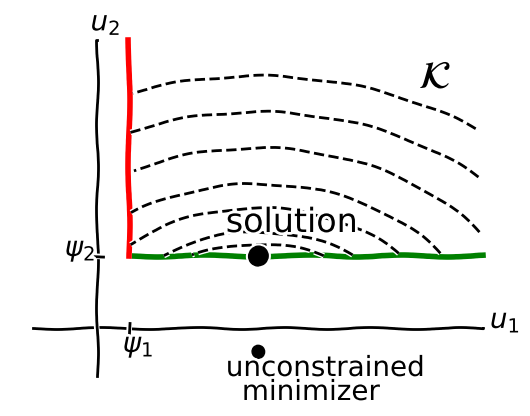

The script that saved this image:
import numpy as np
import matplotlib.pyplot as plt

plt.xkcd()

def getzero(x):
    return np.zeros(np.shape(x))
def level(x,lev):
    return lev * np.ones(np.shape(x))

psi1 = 0.1
psi2 = 0.3

x = np.linspace(-0.2,1.2,141)
y = x.copy()
# axes in black
plt.plot(x,getzero(x),'k')
plt.plot(getzero(y),y,'k')
plt.text(1.22,0.0,r'$u_1$',fontsize=20)
plt.text(-0.02,1.24,r'$u_2$',fontsize=20)
# constraints in color
plt.plot(x[x>=psi1],level(x[x>=psi1],psi2),'g',lw=4.0)
plt.plot(level(y[y>=psi2],psi1),y[y>=psi2],'r',lw=4.0)
plt.text(psi1-0.02,-0.1,r'$\psi_1$',fontsize=20)
plt.plot([psi1,psi1],[-0.02,0.02],'k')
plt.text(-0.1,psi2,r'$\psi_2$',fontsize=20)
plt.plot([-0.02,0.02],[psi2,psi2],'k')
# contour lines dashed black on circles around (0.5,-0.1)
theta = np.linspace(0.0,2.0*np.pi,201)
for r in [0.35, 0.4, 0.45, 0.5, 0.6, 0.7, 0.85, 1.0, 1.15]:
    cx = 0.5 + r * np.cos(theta)
    cy = -0.1 + r * np.sin(theta)
    ins = (cx >= psi1) & (cy >= psi2) & (cx < 1.2)
    plt.plot(cx[ins], cy[ins],'k--')
# label big ideas: convex set K, solution location, unconstrained minimizer
plt.text(1.0,1.0,r'$\mathcal{K}$',fontsize=28)
plt.plot(0.5,psi2,'ko',markersize=14)
plt.text(0.4,psi2+0.1,'solution',fontsize=24)
plt.plot(0.5,-0.1,'ko',markersize=9)
plt.text(0.4,-0.20,'unconstrained',fontsize=20)
plt.text(0.45,-0.30,'minimizer',fontsize=20)
plt.axis('off')
#plt.show()
plt.savefig('convexvar.png')
